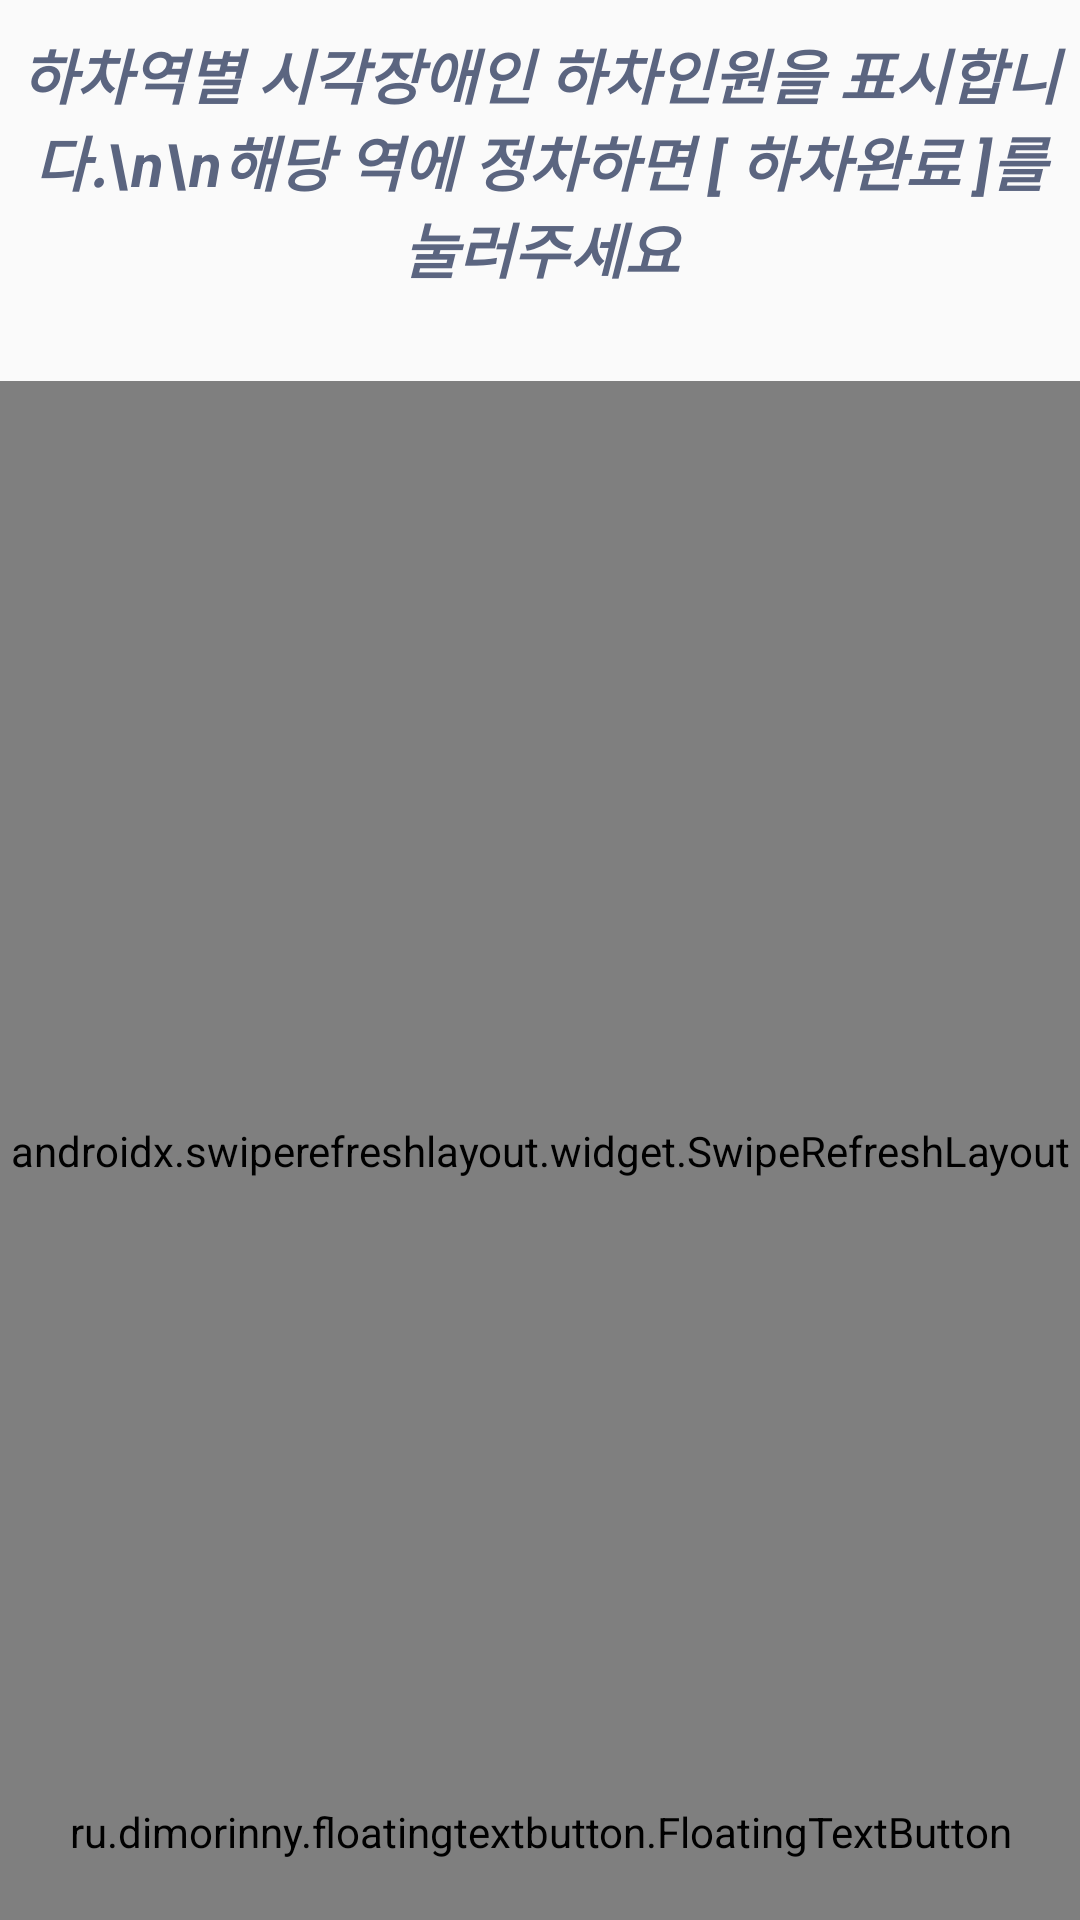

This screen was rendered from an Android layout file. Write that file and the resources it references.
<!-- AndroidManifest.xml: application theme AppTheme -->
<!-- res/layout/activity_main.xml -->
<?xml version="1.0" encoding="utf-8"?>
<androidx.constraintlayout.widget.ConstraintLayout xmlns:android="http://schemas.android.com/apk/res/android"
    xmlns:app="http://schemas.android.com/apk/res-auto"
    xmlns:tools="http://schemas.android.com/tools"
    android:layout_width="match_parent"
    android:layout_height="match_parent"
    tools:context=".Activity.BellActivity">
























































    <TextView
        android:id="@+id/tvNotice"
        android:layout_width="match_parent"
        android:layout_height="wrap_content"
        android:gravity="center"
        android:textSize="20sp"
        android:textColor="@color/colorText"
        android:textStyle="bold|italic"
        android:text="하차역별 시각장애인 하차인원을 표시합니다.\n\n해당 역에 정차하면 [ 하차완료 ]를 눌러주세요"
        android:layout_marginTop="10dp"

        app:layout_constraintEnd_toEndOf="parent"
        app:layout_constraintStart_toStartOf="parent"
        app:layout_constraintTop_toTopOf="parent"
        app:layout_constraintVertical_chainStyle="packed" />

    <ImageView android:src="@drawable/shape_line"
        android:layout_width="200dp"
        android:layout_height="5dp"
        app:layout_constraintTop_toBottomOf="@id/tvNotice"
        app:layout_constraintStart_toStartOf="parent"
        app:layout_constraintEnd_toEndOf="parent"
        android:layout_marginTop="15dp"
       />
    <androidx.swiperefreshlayout.widget.SwipeRefreshLayout
        android:id="@+id/viewRefresh"
        android:layout_width="match_parent"
        android:layout_height="0dp"
        android:layout_marginTop="30dp"
        app:layout_constraintTop_toBottomOf="@+id/tvNotice"
        app:layout_constraintBottom_toBottomOf="parent"
        >
        <androidx.recyclerview.widget.RecyclerView
            android:id="@+id/rvBell"
            android:layout_width="match_parent"
            android:layout_height="0dp"
            app:layoutManager="androidx.recyclerview.widget.LinearLayoutManager"
            />
    </androidx.swiperefreshlayout.widget.SwipeRefreshLayout>
    <ru.dimorinny.floatingtextbutton.FloatingTextButton
        android:id="@+id/btnRefresh"
        android:layout_width="wrap_content"
        android:layout_height="wrap_content"
        app:floating_background_color="@color/colorAccent"
        app:floating_title="새로 불러오기"

        app:floating_title_color="@android:color/white"
        app:layout_constraintBottom_toBottomOf="parent"
        app:layout_constraintStart_toStartOf="parent"
        app:layout_constraintEnd_toEndOf="parent"
        android:layout_marginBottom="20dp"

        />







</androidx.constraintlayout.widget.ConstraintLayout>
<!-- resources referenced by this layout -->
<resources>
  <color name="colorAccent">#336CFA</color>
  <color name="colorAccentDark">#4E6EBF</color>
  <color name="colorText">#5B6580</color>
  <style name="AppTheme" parent="Theme.AppCompat.Light.DarkActionBar">
          
          <item name="colorPrimary">@color/colorAccentDark</item>
          <item name="colorPrimaryDark">@color/colorPrimaryDark</item>
          <item name="colorAccent">@color/colorAccent</item>
  
          <item name="android:windowActionBarOverlay">true</item>
      </style>
  <color name="colorPrimaryDark">#3700B3</color>
</resources>
